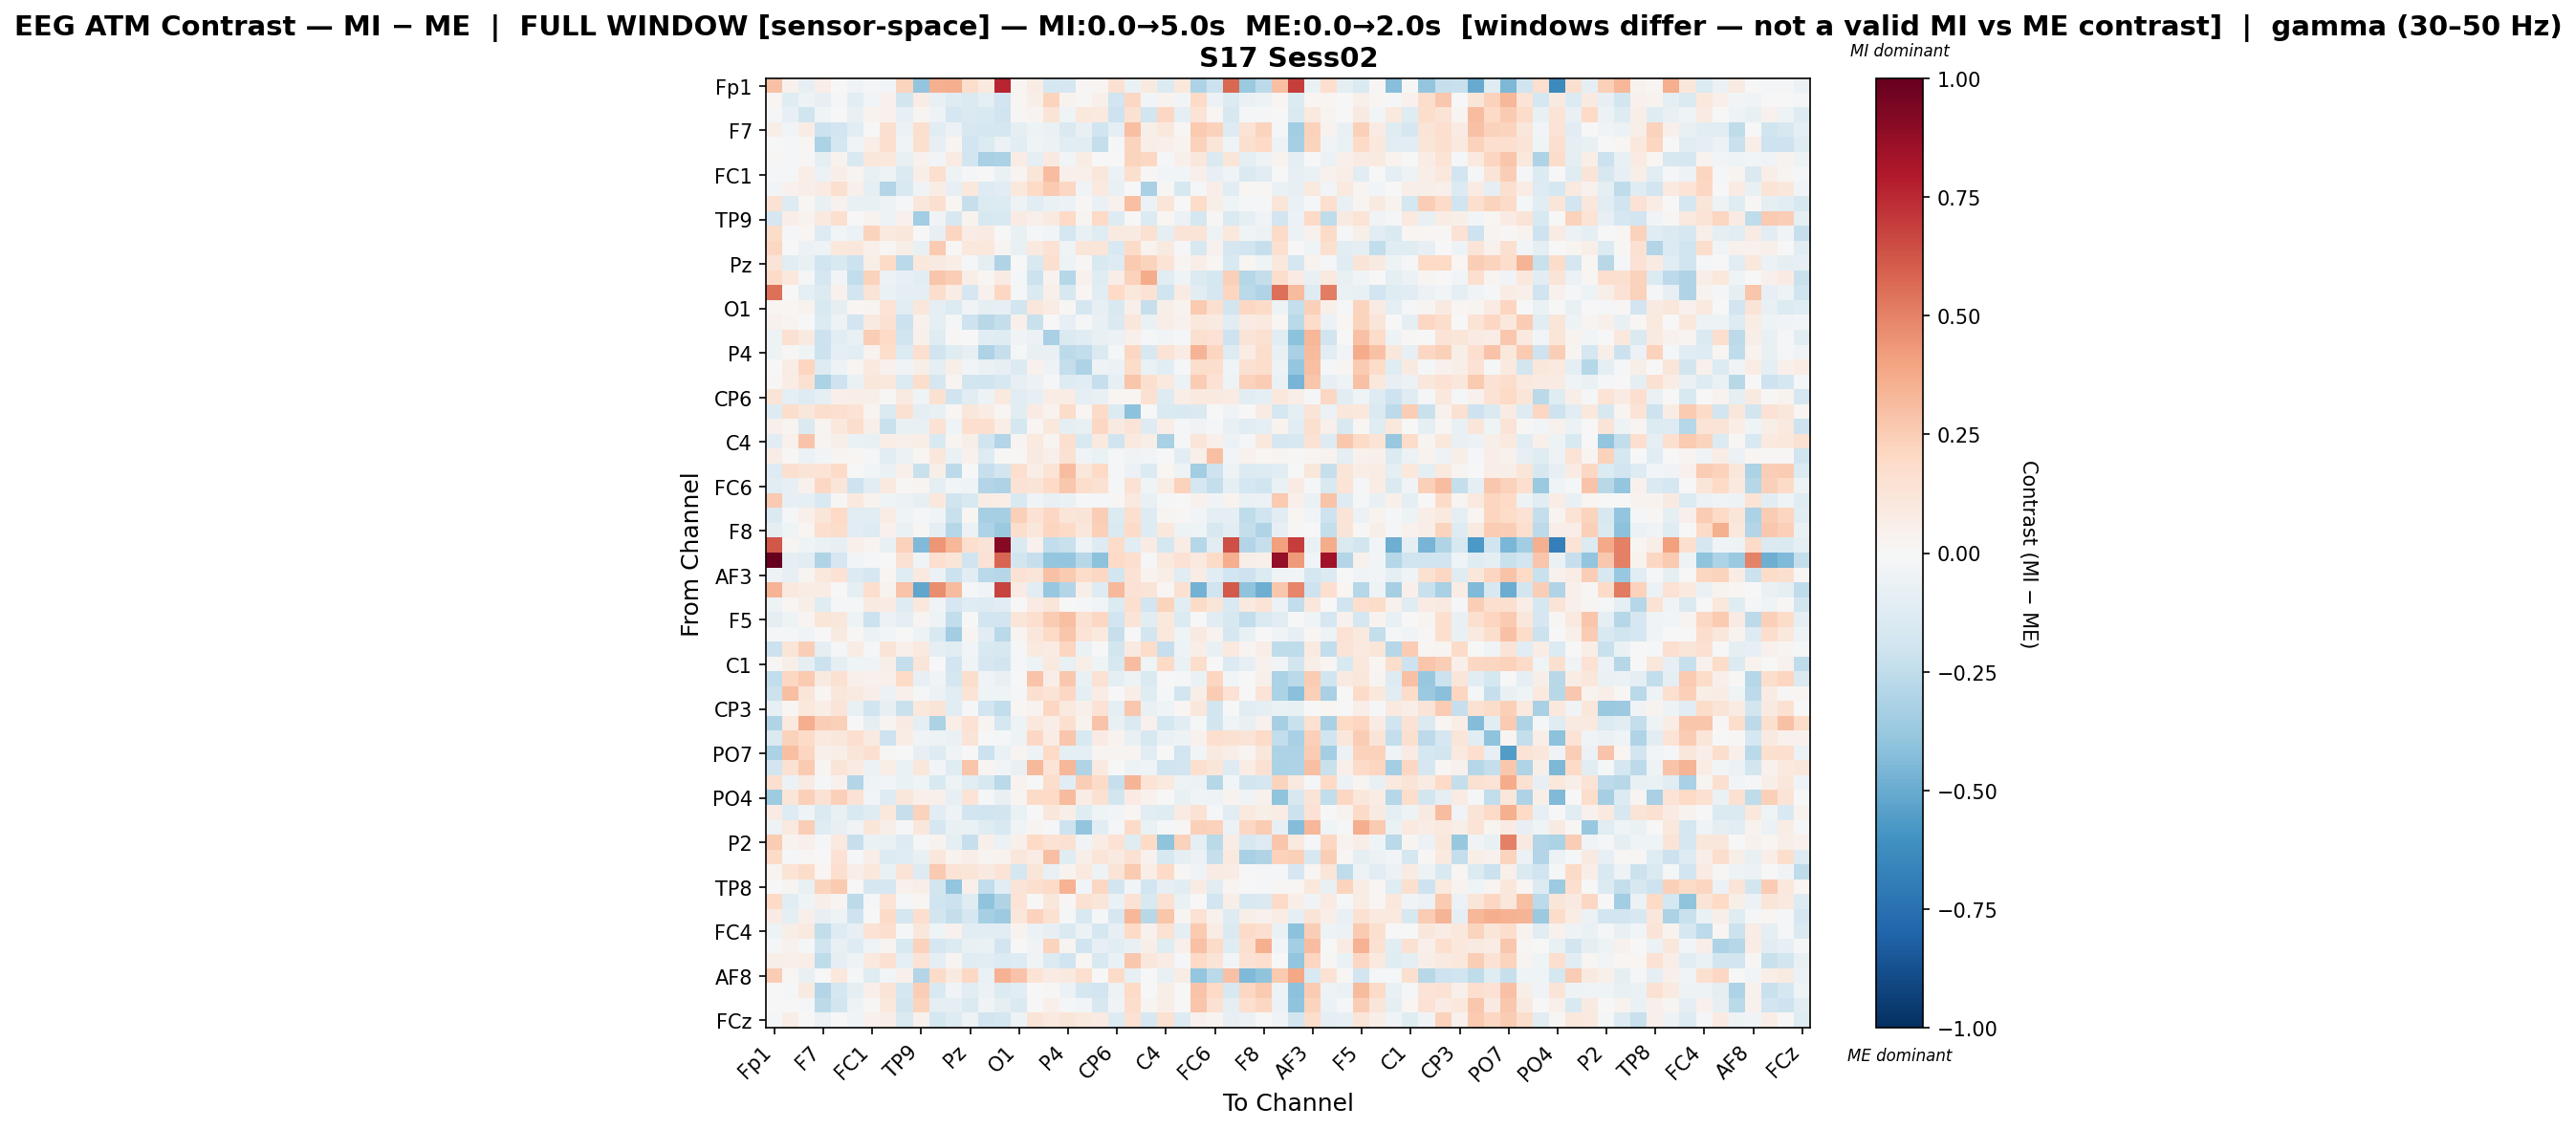

Values plotted in this chart, from the file beside it:
, Fp1, Fz, F3, F7, FT9, FC5, FC1, C3, T7, TP9, CP5, CP1, Pz, P3, P7, O1, Oz, O2, P4, P8, TP10, CP6, CP2
Fp1, 0.2965, 0.04561, -0.08409, 0.06616, 0.003405, -0.03847, -0.02108, -0.02828, 0.2196, -0.3926, 0.3565, 0.365, 0.1742, 0.09458, 0.7634, 0.02298, 0.07495, -0.1732, -0.1641, 0.01439, 0.02309, 0.1542, -0.06278
Fz, 0.02037, -0.1191, -0.04987, -0.08407, -0.01092, -0.1024, -0.02923, 0.04534, -0.1873, 0.07432, -0.0745, -0.1229, -0.1462, -0.1011, -0.1879, 0.01785, 0.0586, 0.2191, 0.03213, 0.01102, 0.05371, -0.1927, 0.207
F3, -0.02114, -0.08579, -0.1964, -0.04, -0.006898, -0.07115, 0.03338, 0.04094, -0.07975, 0.02961, -0.04956, -0.1774, -0.1413, -0.153, -0.1991, 0.009694, 0.02636, 0.132, -0.0447, 0.1065, 0.09882, -0.2068, 0.1544
F7, 0.05676, -0.02935, 0.07058, -0.2147, -0.1883, -0.1095, -0.0002414, 0.1622, -0.06044, 0.1588, -0.1156, -0.05706, -0.1641, -0.1775, -0.1761, -0.08999, -0.05331, -0.06688, -0.1447, -0.07402, -0.1992, -0.08643, 0.2999
FT9, 0.005938, -0.01621, 0.0198, -0.3179, -0.1784, -0.04235, 0.06511, 0.1699, -0.03572, 0.1598, -0.08315, 0.02906, -0.1881, -0.1367, -0.05956, -0.111, -0.03921, -0.0581, -0.1082, -0.1081, -0.2398, -0.01159, 0.2212
FC5, 0.01008, -0.01426, 0.01413, -0.09343, 0.03614, -0.1533, 0.115, 0.1053, -0.07371, 0.04439, -0.02543, 0.08572, -0.1827, -0.3269, -0.3144, 0.07558, -0.09064, 0.09075, -0.0311, 0.07448, 0.0075, 0.004594, 0.2204
FC1, -0.01516, -0.01933, 0.06303, -0.06153, 0.0657, 0.03096, -0.07756, -0.04943, -0.143, 0.06478, 0.1674, -0.04932, -0.009906, -0.002091, -0.06387, 0.02513, 0.1203, 0.3117, 0.0482, 0.04826, 0.1097, -0.06063, 0.1612
C3, -0.0287, 0.0393, 0.06054, 0.08578, 0.158, 0.04694, -0.09198, -0.2927, -0.1498, -0.03837, 0.07103, -0.08501, 0.1031, -0.1265, -0.1144, 0.1082, 0.1971, 0.2591, 0.2032, -0.03459, 0.09803, -0.07259, -0.001923
T7, 0.1436, -0.1303, 0.01615, -0.07616, 0.0422, -0.07433, -0.07506, -0.04739, -0.01165, 0.1134, 0.1607, 0.02313, -0.231, -0.1346, -0.1329, -0.05024, -0.1096, -0.06635, -0.05847, 0.009658, -0.06984, 0.04567, 0.3031
TP9, -0.1667, 0.06429, 0.03413, 0.1004, 0.1602, -0.003606, 0.03514, -0.04961, 0.04504, -0.3512, -0.03158, -0.161, 0.0361, -0.1598, -0.1552, 0.07895, 0.04994, 0.09227, 0.1987, 0.02564, 0.1962, -0.1266, 0.007671
CP5, 0.1848, -0.01069, 0.01745, -0.1311, -0.02844, -0.05774, 0.2251, 0.1005, 0.1156, 0.005059, -0.08136, 0.2159, 0.07524, 0.08218, 0.001635, -0.07313, -0.02153, -0.02384, -0.1748, -0.07691, -0.1239, 0.08937, 0.08672
CP1, 0.2066, -0.004313, -0.05882, -0.05145, 0.1019, 0.1119, 0.05403, 0.01556, 0.05755, -0.07667, 0.2619, 0.01553, 0.1027, 0.1037, 0.02962, -0.07709, 0.0966, 0.1453, -0.04172, 0.1232, 0.1202, -0.1559, 0.1926
Pz, 0.1284, -0.1086, -0.07608, -0.2016, -0.151, -0.2117, 0.05485, 0.191, -0.2695, 0.1039, 0.08609, 0.06297, -0.01654, -0.09445, -0.299, 0.007175, -0.1536, 0.1585, -0.04834, 0.0118, -0.1547, -0.132, 0.2598
P3, 0.1944, 0.1018, -0.01917, -0.1655, -0.03105, -0.2464, 0.2287, -0.06227, -0.08437, -0.1022, 0.2804, 0.2439, 0.06731, 0.0168, 0.08316, -0.009092, -0.2129, 0.0347, -0.2845, 0.0427, -0.1222, 0.06995, 0.2299
P7, 0.5474, 0.00224, -0.09543, -0.1371, 0.03914, -0.193, 0.1298, -0.06584, -0.08786, -0.09873, 0.172, 0.07499, -0.1641, 0.04013, 0.2048, -0.01007, -0.1419, 0.04768, -0.1587, 0.02103, -0.1148, 0.2016, 0.105
O1, 0.02198, 0.02036, 0.03811, -0.152, -0.08761, 0.02103, 0.02795, 0.134, -0.114, 0.114, -0.09197, -0.1333, -0.03236, -0.08797, -0.0818, -0.1897, 0.1141, 0.07431, 0.008605, -0.1677, -0.08592, -0.155, 0.05075
Oz, 0.04103, 0.02761, 0.003045, -0.1404, -0.04937, -0.1889, 0.08615, 0.152, -0.2142, 0.04452, -0.09542, -0.02285, -0.2086, -0.2776, -0.2414, 0.04919, -0.2264, -0.007044, -0.08587, -0.01239, -0.07597, -0.1448, 0.1126
O2, -0.05222, 0.1489, 0.08795, -0.2186, -0.1172, -0.07372, 0.2431, 0.1995, -0.1986, 0.05164, -0.1224, 0.01523, 0.0058, -0.1054, -0.1183, -0.03443, -0.06144, -0.321, -0.1412, -0.1221, -0.07607, -0.06133, 0.0539
P4, -0.05461, 0.01019, -0.03999, -0.2118, -0.0989, -0.1132, 0.03797, 0.1733, -0.1403, 0.1679, -0.1984, -0.1181, -0.08236, -0.3096, -0.2328, -0.02048, -0.07793, -0.07472, -0.2605, -0.244, -0.1417, -0.01624, 0.204
P8, 0.002994, 0.07457, 0.2117, -0.1276, -0.05007, 0.01909, 0.09634, 0.04183, -0.03313, 0.05597, -0.1001, 0.05679, -0.0305, -0.06895, -0.08031, -0.1379, 0.0443, -0.05242, -0.236, -0.3119, -0.05152, -0.06139, 0.1846
TP10, 0.0131, 0.07436, 0.1553, -0.3153, -0.2079, -0.06479, 0.112, 0.1053, -0.1377, 0.1761, -0.1668, 0.02949, -0.1811, -0.1973, -0.164, -0.08033, -0.058, -0.01434, -0.1323, -0.1104, -0.2289, -0.08119, 0.2766
CP6, 0.1255, -0.09634, -0.1278, -0.08976, 0.05167, 0.06388, 0.05761, 0.01003, 0.09115, -0.04544, 0.1519, -0.1963, -0.1099, -0.05122, 0.1015, -0.115, -0.07917, 0.07395, 0.07318, -0.09685, -0.07319, 0.0231, 0.01948
CP2, -0.1267, 0.1768, 0.1111, 0.1793, 0.1687, 0.1478, 0.02469, -0.1447, 0.1493, -0.08763, -0.07436, 0.02327, 0.115, 0.07671, 0.01718, -0.1075, 0.07828, 0.03703, 0.1806, 0.01656, 0.1924, -0.137, -0.4095
Cz, 0.04913, 0.03057, -0.1407, 0.02441, 0.1076, 0.1727, 0.05619, -0.2221, -0.07625, -0.07579, 0.145, -0.03967, 0.1687, 0.1655, 0.06759, -0.1746, 0.01783, 0.1056, -0.09669, -0.07377, 0.2054, 0.08752, 0.1324
C4, -0.1161, 0.04618, 0.2857, 0.02665, 0.06233, -0.06979, -0.07446, 0.06475, 0.04827, 0.063, -0.1516, 0.03107, 0.06174, -0.1989, -0.2956, 0.02345, 0.09795, 0.02432, 0.164, -0.1543, 0.09567, -0.1975, 0.09807
T8, 0.07171, 0.01075, -0.05746, -0.02856, 0.03121, 0.02264, -0.01089, -0.1031, -0.05528, 0.02112, 0.1121, -0.06785, 0.0438, -0.1285, 0.009055, 0.01516, 0.08728, 0.04784, 0.1526, -0.03617, -0.06586, -0.02155, -0.03618
FT10, -0.1269, 0.161, 0.129, 0.1403, 0.19, -0.001506, -0.02601, -0.06579, 0.0537, -0.2259, 0.06033, -0.2614, -0.005483, -0.2313, -0.1873, 0.1677, 0.06715, 0.1331, 0.3109, 0.1138, 0.202, -0.02132, -0.05926
FC6, -0.104, -0.07982, 0.0401, 0.2043, 0.1246, -0.2087, -0.1086, 0.1003, 0.009885, 0.02753, -0.09563, -0.02626, -0.03976, -0.2959, -0.309, 0.1443, 0.1254, 0.1985, 0.2678, 0.1754, 0.1555, -0.01369, 0.1421
FC2, 0.2643, -0.07976, -0.09126, -0.1517, 0.01552, 0.1009, 0.03169, -0.04188, -0.05894, -0.07863, 0.1018, -0.2012, -0.1535, 0.07523, 0.06959, -0.151, -0.03862, -0.07629, -0.06868, -0.01406, -0.01751, 0.01, 0.09988
F4, -0.142, -0.01936, 0.05282, 0.1208, 0.1954, -0.1132, -0.1116, 0.07739, -0.0432, -0.008429, -0.03486, -0.2239, 0.02293, -0.3282, -0.3294, 0.2395, 0.1415, 0.2057, 0.1237, 0.1282, 0.2492, -0.1365, 0.1649
F8, -0.09385, -0.04322, 0.01675, 0.1664, 0.1801, -0.1157, -0.1259, 0.0401, -0.06786, 0.0117, -0.09936, -0.2856, -0.05903, -0.3092, -0.3708, 0.1733, 0.1169, 0.2127, 0.1926, 0.1167, 0.2404, -0.1424, 0.1928
Fp2, 0.6188, 0.03016, -0.04139, -0.06686, -0.08204, 0.05193, 0.02453, -0.07117, 0.2311, -0.4448, 0.4427, 0.3284, 0.1688, 0.13, 0.912, -0.1449, 0.04141, -0.2441, -0.2244, -0.0519, -0.1268, 0.1838, -0.1101
AF7, 1.0, -0.09841, -0.1051, -0.302, -0.1691, -0.02647, -0.01962, 0.00613, 0.156, -0.04165, 0.1719, 0.1187, -0.203, 0.1437, 0.5785, -0.1829, -0.2298, -0.3862, -0.3864, -0.2757, -0.4138, 0.1992, 0.1697
AF3, -0.04719, -0.08229, 0.0278, 0.1044, 0.1409, -0.1395, -0.169, 0.01701, -0.1179, 0.09722, -0.06214, -0.211, -0.1099, -0.2715, -0.2856, 0.1444, 0.1212, 0.2952, 0.2592, 0.1819, 0.2104, -0.1807, 0.1463
AFz, 0.3406, 0.09785, 0.07137, 0.07141, 0.003254, -0.08805, 0.1677, 0.03638, 0.289, -0.5219, 0.4678, 0.3137, -0.01604, -0.03229, 0.6763, 0.07944, -0.1106, -0.3789, -0.2943, 0.05776, -0.1289, 0.3281, 0.1434
F1, -0.05362, 0.01962, 0.06026, -0.1235, -0.01766, -0.01608, 0.08816, 0.08431, -0.1262, 0.1038, -0.03716, -0.1676, -0.122, -0.1281, -0.1129, 0.00675, 0.08551, 0.1184, 0.00577, -0.01323, -0.02564, -0.1337, 0.1702
F5, -0.1005, -0.04696, 0.0243, 0.1204, 0.1167, -0.04964, -0.2166, -0.05701, -0.09868, 0.02364, -0.04787, -0.2476, -0.004852, -0.1951, -0.1901, 0.12, 0.1665, 0.2551, 0.3021, 0.1512, 0.2078, -0.1888, 0.129
FT7, -0.02086, -0.02171, -0.04375, 0.006727, 0.08594, 0.01475, -0.05623, -0.03016, -0.006297, -0.0485, -0.1533, -0.3464, 0.02651, -0.1168, -0.2731, 0.03056, 0.1154, 0.1976, 0.2805, 0.1336, 0.09475, -0.2324, -0.0006709
FC3, -0.214, 0.1183, 0.2427, -0.09365, -0.01878, 0.07321, -0.01164, 0.1313, 0.04976, 0.09996, -0.09706, -0.1134, -0.02965, -0.149, -0.1618, -0.01628, 0.09562, 0.08315, 0.2125, -0.06268, 0.0007933, -0.1851, 0.08812
C1, 0.01077, 0.06079, -0.09781, -0.211, -0.08618, -0.04399, -0.03137, 0.05814, -0.2397, 0.1215, -0.0009254, -0.1896, -0.03134, -0.171, -0.1865, -0.009953, -0.04714, 0.09981, -0.07433, 0.06616, -0.04585, -0.1618, 0.3067
C5, -0.2454, 0.21, 0.2633, 0.08898, 0.149, 0.05405, 0.04091, 0.04729, 0.2002, -0.08536, -0.03354, -0.1739, 0.1736, -0.04165, -0.07627, -0.005608, 0.2851, 0.06258, 0.2722, -0.07424, 0.1449, -0.08676, -0.04865
TP7, -0.2143, 0.2992, 0.1208, 0.02192, 0.1095, 0.09056, 0.06541, -0.05866, 0.05096, -0.01362, -0.06049, -0.1099, 0.1338, -0.04559, -0.03954, -0.02157, 0.1594, 0.1338, 0.2083, -0.09399, 0.07375, 0.002917, 0.06694
CP3, -0.0823, 0.02244, 0.1068, 0.06668, 0.1296, -0.07763, -0.1958, -0.07964, -0.2216, 0.1076, 0.1275, -0.1171, -0.01337, -0.1881, -0.2471, 0.02197, 0.03628, 0.2055, 0.09578, 0.05113, 0.1414, -0.0926, 0.2665
P1, -0.3011, 0.09706, 0.3653, 0.2423, 0.2409, 0.00104, -0.08846, 0.02546, 0.08398, -0.09486, -0.3154, 0.06902, 0.1478, 0.02347, -0.1765, -0.04823, 0.107, 0.06989, 0.1605, 0.03301, 0.2875, -0.07333, -0.1432
P5, -0.1416, 0.2268, 0.1925, 0.0998, 0.1156, 0.1687, 0.08821, -0.2071, 0.0769, -0.0356, -0.05118, -0.06866, 0.1272, -0.005445, -0.01523, -0.04901, 0.2047, 0.0766, 0.274, -0.1513, 0.08038, 0.03734, -0.07636
PO7, -0.3165, 0.3019, 0.2136, 0.05133, 0.05626, 0.1207, 0.1605, 0.01177, 0.003135, -0.07907, -0.1318, -0.03891, 0.002346, -0.2187, -0.06327, 0.02937, -0.05187, 0.1958, -0.08739, -0.09811, 0.02808, 0.02704, 0.02574
PO3, -0.1882, 0.1534, 0.2583, 0.03042, 0.1279, 0.08297, -0.06033, 0.06846, -0.06893, 0.1143, -0.02959, -0.1229, 0.2781, 0.02429, -0.02622, -0.07735, 0.3241, 0.1383, 0.3313, -0.3, 0.08716, -0.0069, -0.05038
POz, 0.1673, -0.05975, 0.08394, -0.01038, 0.03966, -0.2898, -0.04358, -0.02571, -0.06431, -0.03933, -0.1498, -0.05055, -0.1046, -0.1602, -0.2729, 0.03554, -0.003761, 0.1719, -0.1033, 0.2454, 0.1943, -0.2281, 0.3418
PO4, -0.3579, 0.1224, 0.235, 0.1442, 0.2376, 0.1475, -0.02707, -0.1322, 0.1103, 0.05462, 0.04985, -0.07871, 0.1354, -0.01668, -0.07431, 0.02864, 0.1905, 0.1978, 0.3198, 0.07377, 0.1487, -0.1846, 0.08076
PO8, 0.08247, -0.1284, -0.04266, -0.1423, -0.07103, -0.1542, -0.1228, 0.104, -0.2303, 0.2275, -0.1068, -0.04916, -0.1922, -0.1992, -0.1806, -0.06803, -0.001273, 0.1104, 0.05865, -0.1174, -0.03984, -0.02557, 0.02112
P6, -0.05224, 0.1007, 0.2438, -0.1222, -0.08166, -0.0375, 0.1235, 0.05858, -0.008454, 0.1135, -0.1651, -0.0712, -0.06636, -0.1222, -0.153, -0.03698, 0.03007, -0.01236, -0.2071, -0.3957, -0.1088, -0.02077, 0.1921
P2, 0.2529, 0.03529, 0.0525, -0.01468, 0.1016, -0.2328, -0.06473, -0.06477, -0.1273, -0.0205, 0.03886, -0.09614, -0.2306, 0.05314, -0.05667, 0.05306, 0.1975, 0.1432, 0.1523, -0.03621, 0.07193, 0.1419, -0.1227
CPz, 0.192, -0.02335, 0.00943, -0.0007769, 0.1431, -0.01199, 0.06622, -0.1337, -0.1234, -0.07052, 0.1149, 0.03401, 0.06803, 0.02458, 0.0364, 0.1114, 0.07649, 0.3017, -0.1184, 0.05943, 0.1204, 0.08606, 0.1542
CP4, 0.02419, 0.1347, 0.1828, 0.02203, 0.1662, 0.06858, 0.102, -0.06833, 0.1368, -0.1259, 0.2632, 0.1361, 0.1239, 0.08778, 0.1364, -0.1725, 0.1173, -0.07138, 0.03717, 0.0967, -0.05142, 0.1323, 0.2603
TP8, 0.005327, 0.03093, -0.07404, 0.2245, 0.2633, -0.00554, -0.1673, -0.1678, 0.04293, 0.05777, -0.1805, -0.3969, 0.04815, -0.2493, -0.114, 0.1314, 0.158, 0.1902, 0.349, -0.02753, 0.2032, -0.1865, -0.02519
C6, 0.1955, -0.1111, -0.04012, 0.05591, 0.02496, -0.26, -0.01997, 0.1364, -0.01735, 0.01647, -0.2021, -0.2147, -0.1178, -0.4026, -0.2983, 0.1339, 0.007406, 0.1111, 0.008689, 0.1535, 0.1236, -0.06578, 0.1407
C2, 0.07967, -0.1005, 0.0478, -0.07924, -0.05389, -0.2057, 0.006036, 0.1895, -0.1782, 0.1669, -0.181, -0.236, -0.166, -0.3311, -0.3619, 0.1137, 0.2302, 0.156, -0.02175, -0.1517, -0.01279, -0.1689, 0.332
FC4, -0.05156, 0.06069, 0.09717, -0.2487, -0.126, -0.08475, 0.1469, 0.1662, -0.02256, 0.1122, -0.04516, 0.0452, -0.1049, -0.1059, -0.1019, 0.03589, -0.05652, -0.08033, -0.1456, -0.05821, -0.1781, -0.08093, 0.1964
FT8, -0.02144, 0.04229, -0.01122, -0.197, -0.07454, -0.1308, -0.04594, 0.02477, -0.1507, 0.2284, -0.1671, -0.1333, -0.07536, -0.06507, -0.1917, 0.003064, -0.03431, 0.2251, 0.02752, -0.1973, -0.08291, -0.1036, -0.07408
F6, 0.0602, 0.04893, 0.06802, -0.2557, -0.09107, -0.05301, 0.09959, 0.1523, -0.09443, 0.1345, -0.09172, 0.02601, -0.1189, -0.1032, -0.1337, -0.1309, -0.0357, -0.1351, -0.2024, 0.02026, -0.1542, -0.06998, 0.2694
... 4 more rows
